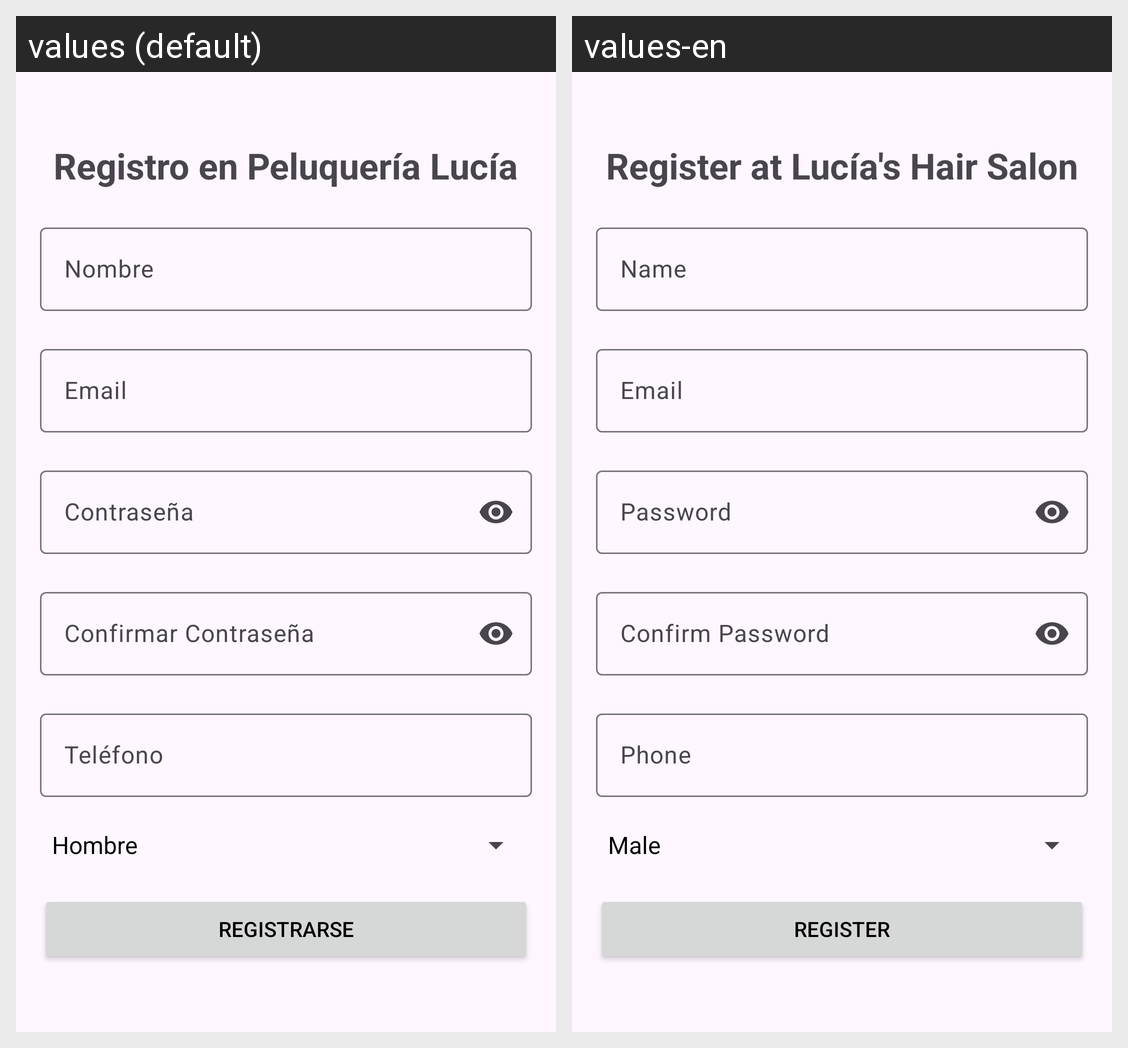

For this localized Android screen grid, give each drawn string resource with its value in every locale shown.
Android screen res/layout/activity_register.xml rendered under 2 locales, left to right: values (default), values-en. Device: Nexus 5 (rendered at 1080×1920; each locale shown at half size, 540×960, under a caption strip naming it); theme Theme.NavDrawerActivity.
Strings drawn on this screen, with the default value and each locale's value (text and hints the layout hard-codes, and strings that could not be matched under every locale, appear in the picture but are not listed):

registro_en_peluqueria_lucia
  values: Registro en Peluquería Lucía
  values-en: Register at Lucía's Hair Salon

nombre
  values: Nombre
  values-en: Name

email
  values: Email
  values-en: Email

contrasena
  values: Contraseña
  values-en: Password

confirmar_contrasena
  values: Confirmar Contraseña
  values-en: Confirm Password

telefono
  values: Teléfono
  values-en: Phone

registrarse
  values: Registrarse
  values-en: Register
